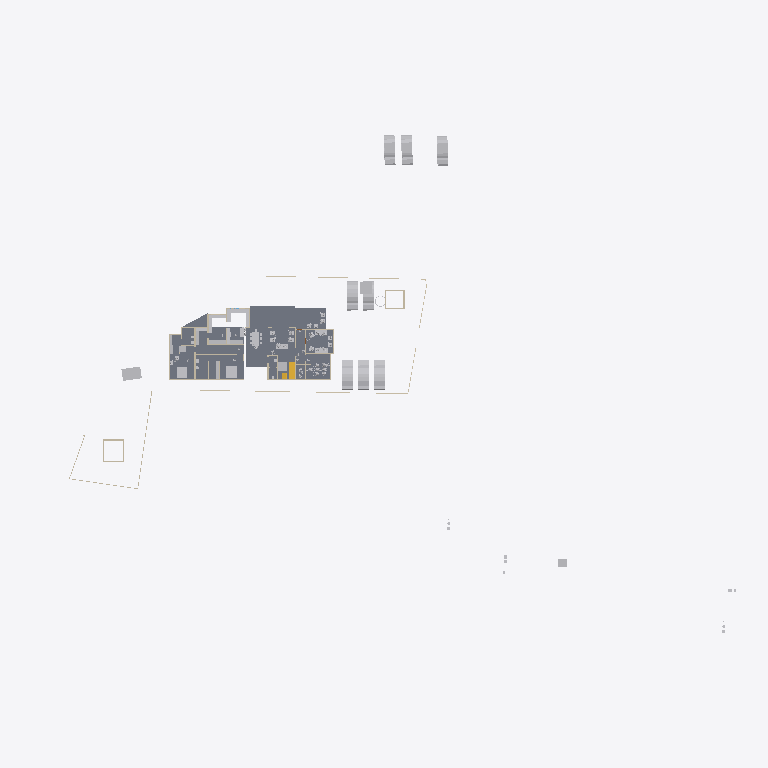
Plan cut of the same IFC building model at storey 'GF' (level 0.45 m, cut at 1.85 m), seen from above with north up, elements coloured by IFC class: 30 other elements (light grey), 18 walls (beige), 4 slabs (grey), 2 stair flights (yellow). Cut surfaces are drawn darker.
Extent 123.3 m × 86.4 m × 15.3 m (x, y, z). Storeys (6): Road Level at 0.00 m; Concept at 0.00 m; Existing at 0.00 m; Roof at 0.00 m; GF at 0.45 m; FF at 3.45 m. Elements (306): 90 IfcWall, 68 IfcBuildingElementProxy, 58 IfcFurniture, 28 IfcSanitaryTerminal, 25 IfcDoor, 11 IfcSlab, 8 IfcVehicle, 6 IfcRoof, 3 IfcStairFlight, 2 IfcGeographicElement, 2 IfcRailing, 2 IfcTransportElement.

HEADER;
FILE_DESCRIPTION(('ViewDefinition[DesignTransferView]'),'2;1');
FILE_NAME('Jailani.ifc','2025-12-04T15:18:00+05:30',(''),(''),'IfcOpenShell 0.8.4','Bonsai 0.8.4','Nobody');
FILE_SCHEMA(('IFC4X3'));
ENDSEC;
DATA;
#1=IFCPROJECT('1rEyq$MlvDVO9q4X_6O_vh',$,'My Project',$,$,$,$,(#14,#26),#9);
#31=IFCSITE('2ymv4STDrDCBgdvlSnG91s',$,'My Site',$,$,#54,$,$,$,$,$,$,$,$);
#37=IFCBUILDING('0WCwdFWaT3fvN6dYFJV0G3',$,'My Building',$,$,#60,$,$,$,$,$,$);
#43=IFCBUILDINGSTOREY('3glIUxBxj019WI9WL2_LBp',$,'Road Level',$,$,#66,$,$,$,$);
#2091=IFCBUILDINGSTOREY('0gksAyAJzF1eVdNHxF82jx',$,'GF',$,$,#2111,$,$,$,$);
#9684=IFCBUILDINGSTOREY('0GW8AoQ6z9OfFkHNDnUrmB',$,'FF',$,$,#79158,$,$,$,$);
#36449=IFCBUILDINGSTOREY('08MXqDc890wx$ikiXcsfjl',$,'Concept',$,$,#36465,$,$,$,$);
#37612=IFCBUILDINGSTOREY('3FqJSqHaz8MQtwN4CzJUgT',$,'Existing',$,$,#37627,$,$,$,$);
#39460=IFCBUILDINGSTOREY('2$v9ldK6P2VucsJp$wo$TV',$,'Roof',$,$,#39475,$,$,$,$);
#4726=IFCSLAB('2FiUBYKgX14Ok5pfpzPww9',$,'Slab',$,$,#60906,#4737,$,$);
#60948=IFCSLAB('11QzhEmLjEpPRVO_fEbIYE',$,'Slab',$,$,#61542,#60969,$,$);
#60907=IFCSLAB('29Z9_do5X3DR78YBb_xcC2',$,'Slab',$,$,#85898,#60928,$,$);
#41382=IFCVEHICLE('1IZ4nX7e53bPYukwIgWlwk',$,'Vehicle',$,$,#85933,#41395,$,$);
#41410=IFCVEHICLE('0vgVxzNb92ZxtGg52SdjXf',$,'Vehicle',$,$,#85938,#41423,$,$);
#42195=IFCVEHICLE('3MkhLELVLDs8uvUp6MaLNE',$,'Vehicle',$,$,#85948,#42208,$,$);
#40568=IFCVEHICLE('3YADKfQzbBmOkqjeAW8eZC',$,'Vehicle',$,$,#41076,#40581,$,$);
#40601=IFCVEHICLE('2n0InfZ3983xlP1tLNpSFe',$,'Vehicle',$,$,#41081,#40614,$,$);
#40247=IFCVEHICLE('1o80UYAPX4cRrso8iBSkYA',$,'Vehicle',$,$,#41071,#40260,$,$);
#82694=IFCVEHICLE('1WbX0ZaZv1EAj6UxZaEAuW',$,'Vehicle',$,$,#88678,#82707,$,$);
#4239=IFCBUILDINGELEMENTPROXY('3q7lNd2p17oe3AMat8N37d',$,'Toilet 2',$,$,#81645,#4249,$,.COMPLEX.);
#82661=IFCVEHICLE('2O_E7LLoD7$8BBqiYG5hnx',$,'Vehicle',$,$,#88673,#82674,$,$);
#91396=IFCSLAB('3YIUutFS56FOzWxXAWjTlM',$,'Slab',$,$,#92151,#91417,$,$);
#4250=IFCBUILDINGELEMENTPROXY('3toYnKI0v7vRY5ZvUmLVDd',$,'Toilet1',$,$,#81650,#4260,$,.COMPLEX.);
#48553=IFCFURNITURE('2Ze14ZEU9CiBG9_AhI5DIZ',$,'Furniture',$,$,#94242,#48562,$,$);
#55484=IFCFURNITURE('3TkWbzkAX1QAVy26F4DON4',$,'Furniture',$,$,#81665,#55497,$,$);
#55457=IFCFURNITURE('0V6hxvZwXE6hVLVUBmKQZG',$,'Furniture',$,$,#94227,#55466,$,$);
#60594=IFCSTAIRFLIGHT('3K6s0TXK14hg3GYNy0Q3Ew',$,'StairFlight',$,$,#88998,#60602,$,7,6,0.160000000681196,0.150000005960464,.STRAIGHT.);
#80165=IFCTRANSPORTELEMENT('3e3Q4k1592$RuhbEiGY1JY',$,'TransportElement',$,$,#85928,#80195,$,$);
#23555=IFCTRANSPORTELEMENT('10_X8X5DHBYv3U3r1ASSTk',$,'TransportElement',$,$,#35085,#23564,$,$);
#56306=IFCFURNITURE('1_EYla0VL98hdUWu1GNTXR',$,'Furniture',$,$,#100645,#56317,$,$);
#91504=IFCFURNITURE('16bqPFk7X3fwBdom6ECqxL',$,'Furniture',$,$,#100600,#91515,$,$);
#3370=IFCWALL('0xoPJC_XvDxeOzIZpSQWPO',$,'Wall',$,$,#35160,#3381,$,$);
#3433=IFCWALL('2gqgdNokT89Rrmjq1x$gkt',$,'Wall',$,$,#35105,#3444,$,$);
#59578=IFCWALL('18OzynGbzFkxUyJxJqUeri',$,'Wall',$,$,#83470,#59589,$,$);
#2632=IFCWALL('1hiIP0I5r0ZAybbUAFoviW',$,'Wall',$,$,#35120,#2638,$,$);
#74767=IFCWALL('0PfuzQe8PDVgwkyTxt9HLX',$,'Wall',$,$,#91336,#74778,$,$);
#56707=IFCFURNITURE('3vVXXivcj3cuUgfA$Fo3Wy',$,'Furniture',$,$,#100570,#56718,$,$);
#95916=IFCFURNITURE('1FlrXWEtvBOAH84JH9Blsm',$,'Furniture',$,$,#100610,#95927,$,$);
#3190=IFCWALL('193oymhqH3WPw9ieWVOFsJ',$,'Wall',$,$,#36281,#3201,$,$);
#56276=IFCFURNITURE('2vLizZk7fBbeZGzZ1jCZw5',$,'Furniture',$,$,#100640,#56287,$,$);
#95662=IFCFURNITURE('27hWn$oSn4quXDvk$_jaZG',$,'Furniture',$,$,#100655,#95673,$,$);
#74074=IFCWALL('3rQ_eWSI1E988SeZf1Hbnw',$,'Wall',$,$,#75126,#74085,$,$);
#6030=IFCFURNITURE('3gD11dh7T2SPAde6fVBVr4',$,'Furniture',$,$,#92026,#6043,$,$);
#75060=IFCWALL('2K92LYKUD0X8mExphv8wF_',$,'Wall',$,$,#91050,#75071,$,$);
#48220=IFCFURNITURE('1QWqY1IIrEJwc5UsSxSNE6',$,'Furniture',$,$,#85783,#48233,$,$);
#57053=IFCFURNITURE('2BepyqesL86OgduNsO02sh',$,'Furniture',$,$,#100590,#57064,$,$);
#56246=IFCFURNITURE('2mj$BvRbP1f9_7V7W1oVwT',$,'Furniture',$,$,#100595,#56257,$,$);
#91254=IFCWALL('1G4ZGs46D6h8NSP8wZK7Mf',$,'Wall',$,$,#91304,#91265,$,$);
#95953=IFCFURNITURE('1SxR2h_BPDNgelZdnyW2Zr',$,'Furniture',$,$,#100615,#95964,$,$);
#2457=IFCWALL('38EbZ7mAL5TfofCc1aVwCP',$,'Wall',$,$,#35150,#2463,$,$);
#89686=IFCFURNITURE('13ALM621n4AfCK13kNr2ii',$,'Furniture',$,$,#92126,#89699,$,$);
#2607=IFCWALL('0hLi5deXP5Zfo$NOtNZznY',$,'Wall',$,$,#35130,#2613,$,$);
#86943=IFCWALL('2f2pLvPszF0xVQvVxkOD$B',$,'Wall',$,$,#88703,#86954,$,$);
#59642=IFCWALL('01zCAxSVLFhhLmLX4f918i',$,'Wall',$,$,#84262,#59653,$,$);
#92229=IFCWALL('3xRq$DcULFeQXxWiBIfq7y',$,'Wall',$,$,#96059,#92240,$,$);
#56164=IFCFURNITURE('1NDOqTkPT45hXxPi7JQfG6',$,'Furniture',$,$,#100585,#56175,$,$);
#60124=IFCWALL('2egd4x5r5Bt9ju5FZWKZ7D',$,'Wall',$,$,#89508,#60135,$,$);
#75308=IFCWALL('0aRmjp_Qf6AeBX3Xe9lqsI',$,'Wall',$,$,#92210,#75319,$,$);
#82434=IFCWALL('059f8C5Ij6hxgsaUDduYJj',$,'Wall',$,$,#83681,#82445,$,$);
#73692=IFCWALL('0NFDUSK41CyhhmKQii$1su',$,'Wall',$,$,#92935,#73703,$,$);
#57205=IFCFURNITURE('0qUyxwHa99R8xPi9cM1baU',$,'Furniture',$,$,#100565,#57216,$,$);
#56208=IFCFURNITURE('3GTLlLrXLFduyMc$QpKJfO',$,'Furniture',$,$,#100650,#56219,$,$);
#60792=IFCSTAIRFLIGHT('10ogIcYZLE9B5Yy0naKqkX',$,'StairFlight',$,$,#85918,#60805,$,7,6,0.160000000681196,0.150000005960464,.STRAIGHT.);
ENDSEC;
